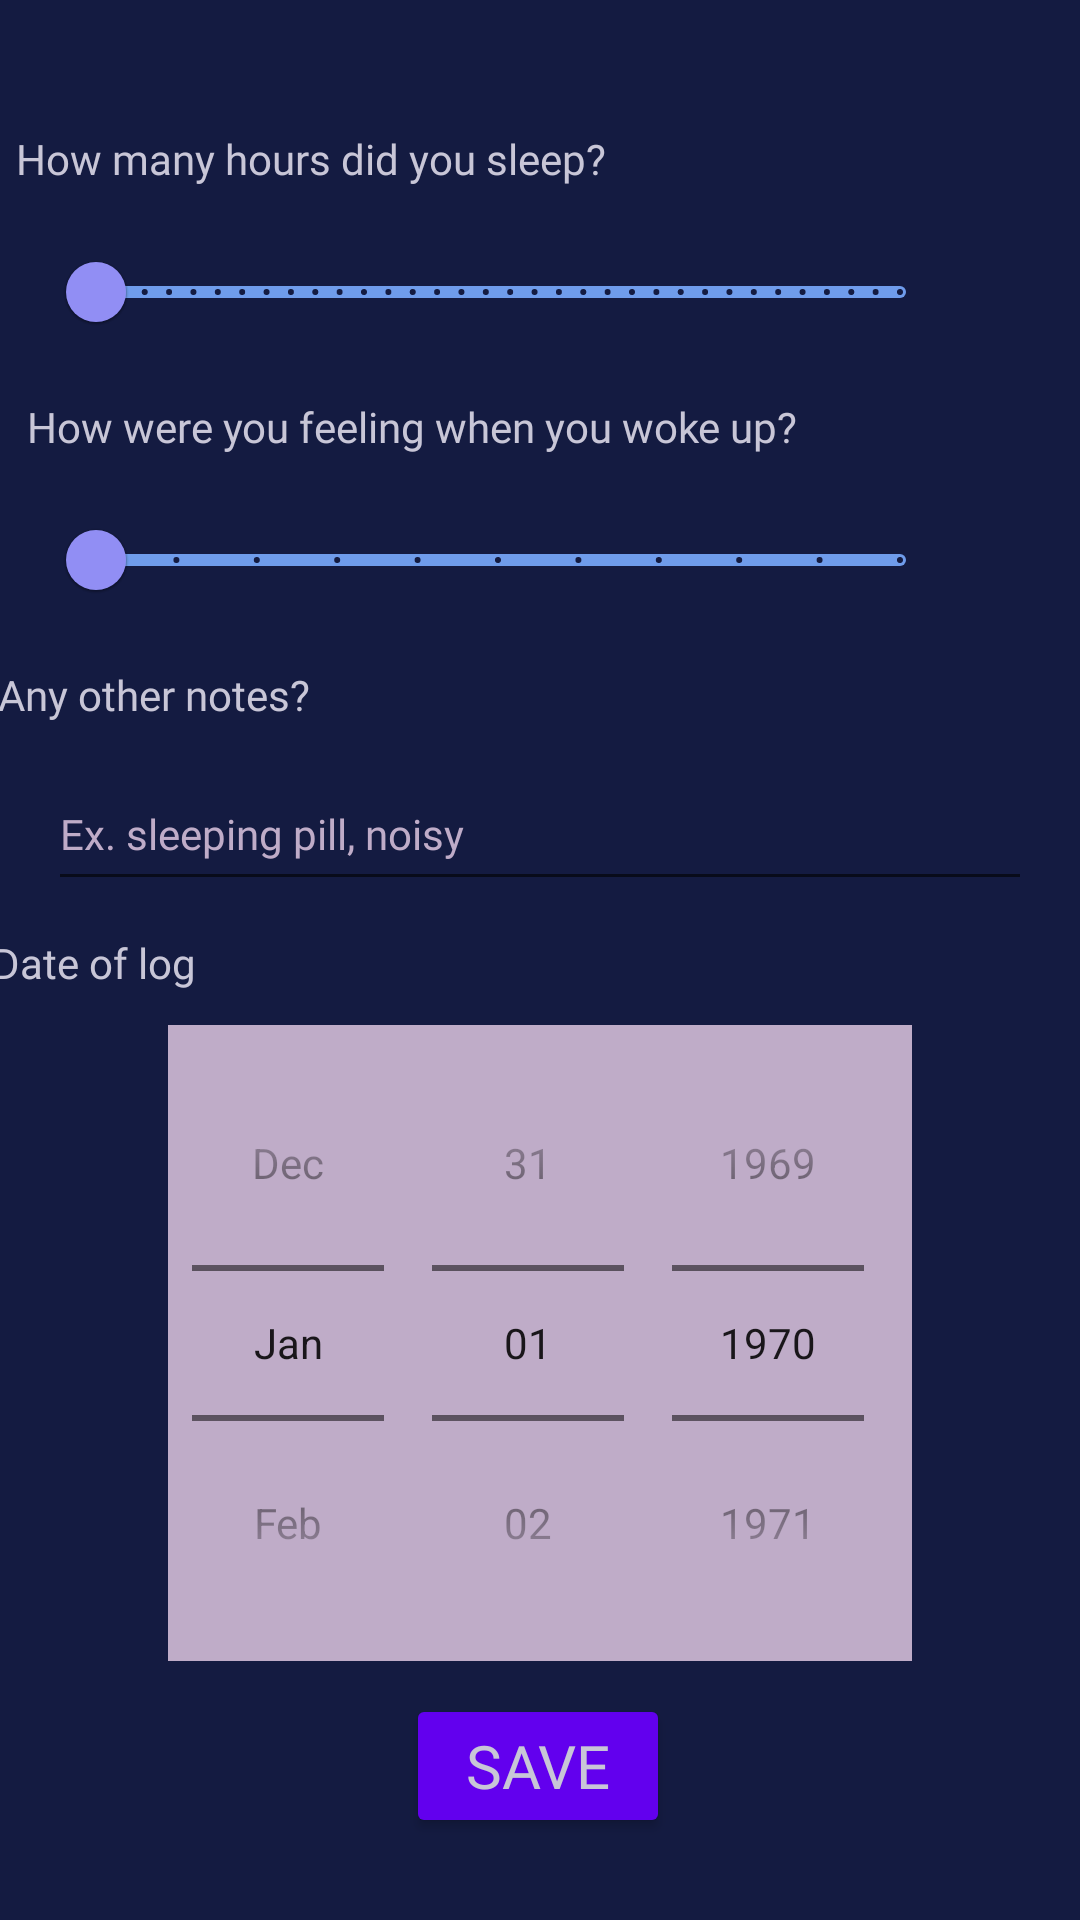

Android layout source for this screen:
<!-- AndroidManifest.xml: application theme Theme.BitFit2 -->
<!-- res/layout/sleep_log_activity.xml -->
<?xml version="1.0" encoding="utf-8"?>
<androidx.constraintlayout.widget.ConstraintLayout xmlns:android="http://schemas.android.com/apk/res/android"
    xmlns:app="http://schemas.android.com/apk/res-auto"
    xmlns:tools="http://schemas.android.com/tools"
    android:layout_width="match_parent"
    android:layout_height="match_parent"
    android:background="@color/space_cadet"
    tools:context=".LogActivity">

    <TextView
        android:id="@+id/slept_hours_tv"
        android:layout_width="wrap_content"
        android:layout_height="wrap_content"
        android:layout_marginStart="44dp"
        android:layout_marginTop="32dp"
        android:layout_marginEnd="197dp"
        android:fontFamily="@font/poppins"
        android:text="@string/sleptHoursText"
        android:textColor="@color/french_gray"
        android:textSize="14sp"
        app:layout_constraintBottom_toTopOf="@+id/sleptSlider"
        app:layout_constraintEnd_toEndOf="parent"
        app:layout_constraintStart_toStartOf="parent"
        app:layout_constraintTop_toTopOf="parent" />

    <com.google.android.material.slider.Slider
        android:id="@+id/sleptSlider"
        android:layout_width="300dp"
        android:layout_height="wrap_content"
        android:layout_marginStart="16dp"
        android:contentDescription="@string/sleptHoursCD"
        android:stepSize="0.5"
        android:valueFrom="0.0"
        android:valueTo="24.0"
        app:layout_constraintBottom_toTopOf="@+id/feeling_slider_tv"
        app:layout_constraintEnd_toEndOf="parent"
        app:layout_constraintHorizontal_bias="0.0"
        app:layout_constraintStart_toStartOf="parent"
        app:layout_constraintTop_toBottomOf="@+id/slept_hours_tv"
        app:thumbColor="@color/tropical_indigo"
        app:tickColor="@color/space_cadet"
        app:trackColor="@color/cornflower_blue" />

    <TextView
        android:id="@+id/feeling_slider_tv"
        android:layout_width="wrap_content"
        android:layout_height="wrap_content"
        android:layout_marginStart="50dp"
        android:layout_marginEnd="135dp"
        android:fontFamily="@font/poppins"
        android:text="@string/feelingsText"
        android:textColor="@color/french_gray"
        android:textSize="14sp"
        app:layout_constraintBottom_toTopOf="@+id/feelingSlider"
        app:layout_constraintEnd_toEndOf="parent"
        app:layout_constraintStart_toStartOf="parent"
        app:layout_constraintTop_toBottomOf="@+id/sleptSlider" />


    <com.google.android.material.slider.Slider
        android:id="@+id/feelingSlider"
        android:layout_width="300dp"
        android:layout_height="wrap_content"
        android:layout_marginStart="16dp"
        android:contentDescription="@string/feelingsCD"
        android:stepSize="1"
        android:valueFrom="0.0"
        android:valueTo="10.0"
        app:layout_constraintBottom_toTopOf="@+id/notes_tv"
        app:layout_constraintEnd_toEndOf="parent"
        app:layout_constraintHorizontal_bias="0.0"
        app:layout_constraintStart_toStartOf="parent"
        app:layout_constraintTop_toBottomOf="@+id/feeling_slider_tv"
        app:thumbColor="@color/tropical_indigo"
        app:tickColor="@color/space_cadet"
        app:trackColor="@color/cornflower_blue" />

    <TextView
        android:id="@+id/notes_tv"
        android:layout_width="wrap_content"
        android:layout_height="wrap_content"
        android:layout_marginStart="32dp"
        android:layout_marginEnd="290dp"
        android:fontFamily="@font/poppins"
        android:text="@string/notesText"
        android:textColor="@color/french_gray"
        android:textSize="14sp"
        app:layout_constraintBottom_toTopOf="@+id/notes"
        app:layout_constraintEnd_toEndOf="parent"
        app:layout_constraintStart_toStartOf="parent"
        app:layout_constraintTop_toBottomOf="@+id/feelingSlider" />

    <EditText
        android:id="@+id/notes"
        android:layout_width="0dp"
        android:layout_height="wrap_content"
        android:layout_marginStart="16dp"
        android:layout_marginEnd="16dp"
        android:autofillHints=""
        android:fontFamily="@font/poppins"
        android:hint="@string/notesHintText"
        android:inputType="textPersonName"
        android:minHeight="48dp"
        android:textColor="@color/french_gray"
        android:textColorHint="@color/thistle"
        android:textColorLink="@color/jordy_blue"
        android:textSize="14sp"
        app:layout_constraintBottom_toTopOf="@+id/date_tv"
        app:layout_constraintEnd_toEndOf="parent"
        app:layout_constraintStart_toStartOf="parent"
        app:layout_constraintTop_toBottomOf="@+id/notes_tv" />

    <Button
        android:id="@+id/save_entry_btn"
        android:layout_width="wrap_content"
        android:layout_height="wrap_content"
        android:layout_marginBottom="16dp"
        android:backgroundTint="@color/purple_500"
        android:fontFamily="@font/poppins"
        android:text="@string/saveBtnText"
        android:textColor="@color/french_gray"
        android:textSize="20sp"
        app:layout_constraintBottom_toBottomOf="parent"
        app:layout_constraintEnd_toEndOf="parent"
        app:layout_constraintHorizontal_bias="0.498"
        app:layout_constraintStart_toStartOf="parent"
        app:layout_constraintTop_toBottomOf="@+id/datePicker" />

    <TextView
        android:id="@+id/date_tv"
        android:layout_width="wrap_content"
        android:layout_height="wrap_content"
        android:layout_marginStart="16dp"
        android:layout_marginEnd="314dp"
        android:fontFamily="@font/poppins"
        android:text="Date of log"
        android:textColor="@color/french_gray"
        android:textSize="14sp"
        app:layout_constraintBottom_toTopOf="@+id/datePicker"
        app:layout_constraintEnd_toEndOf="parent"
        app:layout_constraintStart_toStartOf="parent"
        app:layout_constraintTop_toBottomOf="@+id/notes" />


    <DatePicker
        android:id="@+id/datePicker"
        android:layout_width="wrap_content"
        android:layout_height="wrap_content"
        android:background="@color/thistle"
        android:calendarViewShown="false"
        android:datePickerMode="spinner"
        app:layout_constraintBottom_toTopOf="@+id/save_entry_btn"
        app:layout_constraintEnd_toEndOf="parent"
        app:layout_constraintStart_toStartOf="parent"
        app:layout_constraintTop_toBottomOf="@+id/date_tv"
        app:layout_constraintVertical_bias="0.427" />
</androidx.constraintlayout.widget.ConstraintLayout>
<!-- resources referenced by this layout -->
<resources>
  <color name="cornflower_blue">#6F9CEB</color>
  <color name="french_gray">#C8C6D7</color>
  <color name="jordy_blue">#98B9F2</color>
  <color name="purple_500">#FF6200EE</color>
  <color name="space_cadet">#141B41</color>
  <color name="thistle">#BFACC8</color>
  <color name="tropical_indigo">#918EF4</color>
  <string name="feelingsCD">Slide to enter feeling rating.</string>
  <string name="feelingsText">How were you feeling when you woke up?</string>
  <string name="notesHintText">Ex. sleeping pill, noisy</string>
  <string name="notesText">Any other notes?</string>
  <string name="saveBtnText">Save</string>
  <string name="sleptHoursCD">Slide to enter number of hours slept.</string>
  <string name="sleptHoursText">How many hours did you sleep?</string>
  <style name="Theme.BitFit2" parent="Theme.MaterialComponents.DayNight.DarkActionBar">
          
          <item name="colorPrimary">@color/purple_500</item>
          <item name="colorPrimaryVariant">@color/purple_700</item>
          <item name="colorOnPrimary">@color/white</item>
          
          <item name="colorSecondary">@color/teal_200</item>
          <item name="colorSecondaryVariant">@color/teal_700</item>
          <item name="colorOnSecondary">@color/black</item>
          
          <item name="android:statusBarColor">?attr/colorPrimaryVariant</item>
          
      </style>
  <color name="purple_700">#FF3700B3</color>
  <color name="white">#FFFFFFFF</color>
  <color name="teal_200">#FF03DAC5</color>
  <color name="teal_700">#FF018786</color>
  <color name="black">#FF000000</color>
</resources>
